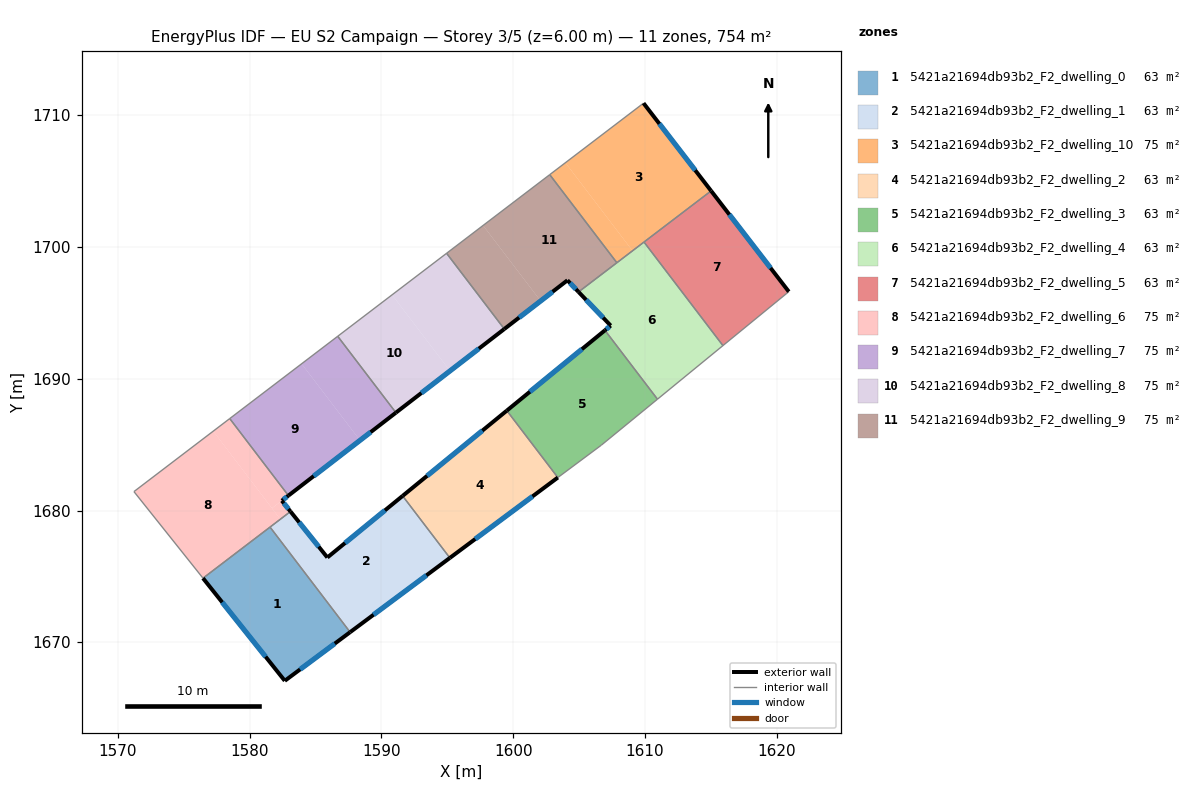
=== STOREY PLAN SPEC (per zone: floor XY polygon, exterior-wall plan segments, windows/doors) ===
zone 1: 5421a21694db93b2_F2_dwelling_0  (62.9 m²)
  floor: (1581.54, 1678.74) (1587.62, 1670.76) (1582.66, 1667.07) (1576.46, 1674.86)
  exterior wall: (1582.66, 1667.07) – (1587.62, 1670.76)  [6.2 m]
    window: (1583.83, 1667.94) – (1586.46, 1669.90)  [5.2 m²]
  exterior wall: (1576.46, 1674.86) – (1582.66, 1667.07)  [10.0 m]
    window: (1577.91, 1673.03) – (1581.21, 1668.90)  [8.4 m²]
  interior walls: 2
zone 2: 5421a21694db93b2_F2_dwelling_1  (62.9 m²)
  floor: (1591.61, 1681.11) (1595.20, 1676.40) (1587.62, 1670.76) (1581.54, 1678.74) (1583.10, 1679.92) (1585.90, 1676.43)
  exterior wall: (1587.62, 1670.76) – (1595.20, 1676.40)  [9.4 m]
    window: (1589.40, 1672.09) – (1593.42, 1675.08)  [8.0 m²]
  exterior wall: (1585.90, 1676.43) – (1583.10, 1679.92)  [4.5 m]
    window: (1585.24, 1677.25) – (1583.75, 1679.11)  [3.8 m²]
  exterior wall: (1591.61, 1681.11) – (1585.90, 1676.43)  [7.4 m]
    window: (1590.27, 1680.01) – (1587.24, 1677.53)  [6.2 m²]
  interior walls: 3
zone 3: 5421a21694db93b2_F2_dwelling_10  (75.4 m²)
  floor: (1609.90, 1710.92) (1615.03, 1704.26) (1609.06, 1699.72) (1603.97, 1706.40)
  floor: (1603.97, 1706.40) (1609.06, 1699.72) (1607.87, 1698.81) (1602.78, 1705.49)
  exterior wall: (1615.03, 1704.26) – (1609.90, 1710.92)  [8.4 m]
    window: (1613.82, 1705.83) – (1611.10, 1709.36)  [7.1 m²]
  interior walls: 4
zone 4: 5421a21694db93b2_F2_dwelling_2  (62.9 m²)
  floor: (1599.52, 1687.58) (1603.39, 1682.50) (1595.20, 1676.40) (1591.61, 1681.11)
  exterior wall: (1599.52, 1687.58) – (1591.61, 1681.11)  [10.2 m]
    window: (1597.66, 1686.06) – (1593.47, 1682.63)  [8.6 m²]
  exterior wall: (1595.20, 1676.40) – (1603.39, 1682.50)  [10.2 m]
    window: (1597.12, 1677.83) – (1601.47, 1681.07)  [8.6 m²]
  interior walls: 2
zone 5: 5421a21694db93b2_F2_dwelling_3  (62.9 m²)
  floor: (1606.97, 1693.68) (1610.95, 1688.45) (1606.69, 1684.96) (1603.39, 1682.50) (1599.52, 1687.58)
  exterior wall: (1606.97, 1693.68) – (1599.52, 1687.58)  [9.6 m]
    window: (1605.22, 1692.25) – (1601.27, 1689.02)  [8.1 m²]
  interior walls: 4
zone 6: 5421a21694db93b2_F2_dwelling_4  (62.9 m²)
  floor: (1609.93, 1700.38) (1615.92, 1692.52) (1610.95, 1688.45) (1606.97, 1693.68) (1607.40, 1694.04) (1604.96, 1696.59)
  exterior wall: (1607.40, 1694.04) – (1606.97, 1693.68)  [0.6 m]
    window: (1607.30, 1693.95) – (1607.07, 1693.76)  [0.5 m²]
  exterior wall: (1604.96, 1696.59) – (1607.40, 1694.04)  [3.5 m]
    window: (1605.54, 1695.99) – (1606.83, 1694.64)  [3.0 m²]
  interior walls: 5
zone 7: 5421a21694db93b2_F2_dwelling_5  (62.9 m²)
  floor: (1615.03, 1704.26) (1620.92, 1696.61) (1615.92, 1692.52) (1609.93, 1700.38)
  exterior wall: (1620.92, 1696.61) – (1615.03, 1704.26)  [9.7 m]
    window: (1619.54, 1698.41) – (1616.41, 1702.47)  [8.2 m²]
  interior walls: 3
zone 8: 5421a21694db93b2_F2_dwelling_6  (75.4 m²)
  floor: (1577.23, 1686.03) (1582.32, 1679.34) (1576.46, 1674.86) (1571.21, 1681.44)
  floor: (1582.44, 1680.75) (1583.10, 1679.92) (1581.65, 1678.82) (1582.32, 1679.34) (1581.69, 1680.17)
  floor: (1578.49, 1686.98) (1582.94, 1681.14) (1581.69, 1680.17) (1577.23, 1686.03)
  floor: (1577.23, 1686.03) (1581.69, 1680.17) (1582.32, 1679.34)
  exterior wall: (1583.10, 1679.92) – (1582.44, 1680.75)  [1.1 m]
    window: (1582.94, 1680.12) – (1582.59, 1680.55)  [0.9 m²]
  exterior wall: (1582.44, 1680.75) – (1582.94, 1681.13)  [0.6 m]
    window: (1582.56, 1680.84) – (1582.82, 1681.04)  [0.5 m²]
  interior walls: 5
zone 9: 5421a21694db93b2_F2_dwelling_7  (75.4 m²)
  floor: (1583.94, 1691.14) (1588.37, 1685.32) (1582.94, 1681.14) (1578.49, 1686.98)
  floor: (1586.68, 1693.23) (1591.10, 1687.43) (1588.37, 1685.32) (1583.94, 1691.14)
  exterior wall: (1582.94, 1681.13) – (1591.10, 1687.43)  [10.3 m]
    window: (1584.86, 1682.61) – (1589.18, 1685.95)  [8.7 m²]
  interior walls: 3
zone 10: 5421a21694db93b2_F2_dwelling_8  (75.4 m²)
  floor: (1590.81, 1696.37) (1595.21, 1690.60) (1591.10, 1687.43) (1586.68, 1693.23)
  floor: (1594.95, 1699.53) (1599.33, 1693.78) (1595.21, 1690.60) (1590.81, 1696.37)
  exterior wall: (1591.10, 1687.43) – (1599.33, 1693.78)  [10.4 m]
    window: (1593.03, 1688.92) – (1597.40, 1692.29)  [8.8 m²]
  interior walls: 3
zone 11: 5421a21694db93b2_F2_dwelling_9  (75.4 m²)
  floor: (1602.78, 1705.49) (1607.87, 1698.81) (1604.96, 1696.59) (1604.12, 1697.48) (1602.09, 1695.91) (1597.72, 1701.64)
  floor: (1597.72, 1701.64) (1602.09, 1695.91) (1599.33, 1693.78) (1594.95, 1699.53)
  exterior wall: (1604.12, 1697.48) – (1604.96, 1696.59)  [1.2 m]
    window: (1604.32, 1697.27) – (1604.77, 1696.80)  [1.0 m²]
  exterior wall: (1599.33, 1693.78) – (1604.12, 1697.48)  [6.1 m]
    window: (1600.45, 1694.65) – (1602.99, 1696.61)  [5.1 m²]
  interior walls: 4

=== DERIVED (storey summary) ===
Building: EU S2 Campaign
Storey: 3 of 5  (floor level z = 6.00 m)
Storey gross floor area: 754.3 m²
Zones on this storey: 11
  - 5421a21694db93b2_F2_dwelling_0: floor 62.9 m²; exterior wall 16.1 m (48.4 m²); 2 window(s) 13.6 m²; WWR 28.1%
  - 5421a21694db93b2_F2_dwelling_1: floor 62.9 m²; exterior wall 21.3 m (63.9 m²); 3 window(s) 18.0 m²; WWR 28.1%
  - 5421a21694db93b2_F2_dwelling_10: floor 75.4 m²; exterior wall 8.4 m (25.2 m²); 1 window(s) 7.1 m²; WWR 28.1%
  - 5421a21694db93b2_F2_dwelling_2: floor 62.9 m²; exterior wall 20.4 m (61.3 m²); 2 window(s) 17.2 m²; WWR 28.1%
  - 5421a21694db93b2_F2_dwelling_3: floor 62.9 m²; exterior wall 9.6 m (28.9 m²); 1 window(s) 8.1 m²; WWR 28.1%
  - 5421a21694db93b2_F2_dwelling_4: floor 62.9 m²; exterior wall 4.1 m (12.3 m²); 2 window(s) 3.5 m²; WWR 28.1%
  - 5421a21694db93b2_F2_dwelling_5: floor 62.9 m²; exterior wall 9.7 m (29.0 m²); 1 window(s) 8.2 m²; WWR 28.1%
  - 5421a21694db93b2_F2_dwelling_6: floor 75.4 m²; exterior wall 1.7 m (5.1 m²); 2 window(s) 1.4 m²; WWR 28.1%
  - 5421a21694db93b2_F2_dwelling_7: floor 75.4 m²; exterior wall 10.3 m (30.9 m²); 1 window(s) 8.7 m²; WWR 28.1%
  - 5421a21694db93b2_F2_dwelling_8: floor 75.4 m²; exterior wall 10.4 m (31.2 m²); 1 window(s) 8.8 m²; WWR 28.1%
  - 5421a21694db93b2_F2_dwelling_9: floor 75.4 m²; exterior wall 7.3 m (21.8 m²); 2 window(s) 6.1 m²; WWR 28.1%
Zone adjacency (shared interzone walls):
  - 5421a21694db93b2_F2_dwelling_0 ↔ 5421a21694db93b2_F2_dwelling_1
  - 5421a21694db93b2_F2_dwelling_0 ↔ 5421a21694db93b2_F2_dwelling_6
  - 5421a21694db93b2_F2_dwelling_1 ↔ 5421a21694db93b2_F2_dwelling_2
  - 5421a21694db93b2_F2_dwelling_1 ↔ 5421a21694db93b2_F2_dwelling_6
  - 5421a21694db93b2_F2_dwelling_10 ↔ 5421a21694db93b2_F2_dwelling_4
  - 5421a21694db93b2_F2_dwelling_10 ↔ 5421a21694db93b2_F2_dwelling_5
  - 5421a21694db93b2_F2_dwelling_10 ↔ 5421a21694db93b2_F2_dwelling_9
  - 5421a21694db93b2_F2_dwelling_2 ↔ 5421a21694db93b2_F2_dwelling_3
  - 5421a21694db93b2_F2_dwelling_3 ↔ 5421a21694db93b2_F2_dwelling_4
  - 5421a21694db93b2_F2_dwelling_4 ↔ 5421a21694db93b2_F2_dwelling_5
  - 5421a21694db93b2_F2_dwelling_4 ↔ 5421a21694db93b2_F2_dwelling_9
  - 5421a21694db93b2_F2_dwelling_6 ↔ 5421a21694db93b2_F2_dwelling_7
  - 5421a21694db93b2_F2_dwelling_7 ↔ 5421a21694db93b2_F2_dwelling_8
  - 5421a21694db93b2_F2_dwelling_8 ↔ 5421a21694db93b2_F2_dwelling_9